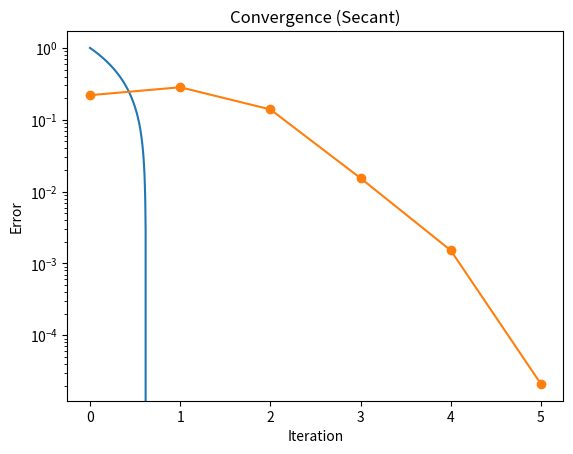

Here is the Python script that generated this plot:
import numpy as np
import matplotlib.pyplot as plt

def f(x):
    return np.exp(x) - 3*x

def secant(f, x0, x1, eps=1e-3, Nmax=100):

    if eps <= 0:
        return None, [], "invalid tolerance"

    if Nmax <= 0:
        return None, [], "invalid max iterations"

    if x0 == x1:
        return None, [], "invalid initial guesses (x0 = x1)"

    table = []

    for n in range(1, Nmax + 1):

        denom = f(x1) - f(x0)
        if denom == 0:
            return None, table, "division by zero"

        x2 = x1 - f(x1) * (x1 - x0) / denom
        error = abs(x2 - x1)

        table.append([n, x2, f(x2), error])

        if error < eps:
            return x2, table, "tolerance reached"

        x0, x1 = x1, x2

    return x2, table, "max iterations reached"

root, table, reason = secant(f, 0, 1)
#secant(f, 0, 0)            invalid initial guesses
#secant(f, 0, 1, -1e-3)     invalid tolerance
#secant(f, 0, 1, 1e-3, 0)   invalid max iterations

print("Root:", root)
print("Stop reason:", reason)
print("Number of iterations:", len(table))

print("\n n\t x_n\t\t f(x_n)\t\t error")
for r in table:
    print(f"{r[0]}\t {r[1]:.6f}\t {r[2]:+.6f}\t {r[3]:.6f}")

X = np.linspace(0, 1.2, 400)
plt.plot(X, f(X))
plt.axhline(0)

if root is not None:
    plt.scatter(root, f(root), color='red')

plt.title("Secant Method")
plt.xlabel("x")
plt.ylabel("f(x)")
plt.grid()
plt.show()

if len(table) > 0:
    errors = [r[3] for r in table]
    plt.plot(errors, marker='o')
    plt.yscale("log")
    plt.xlabel("Iteration")
    plt.ylabel("Error")
    plt.title("Convergence (Secant)")
    plt.grid()
    plt.show()